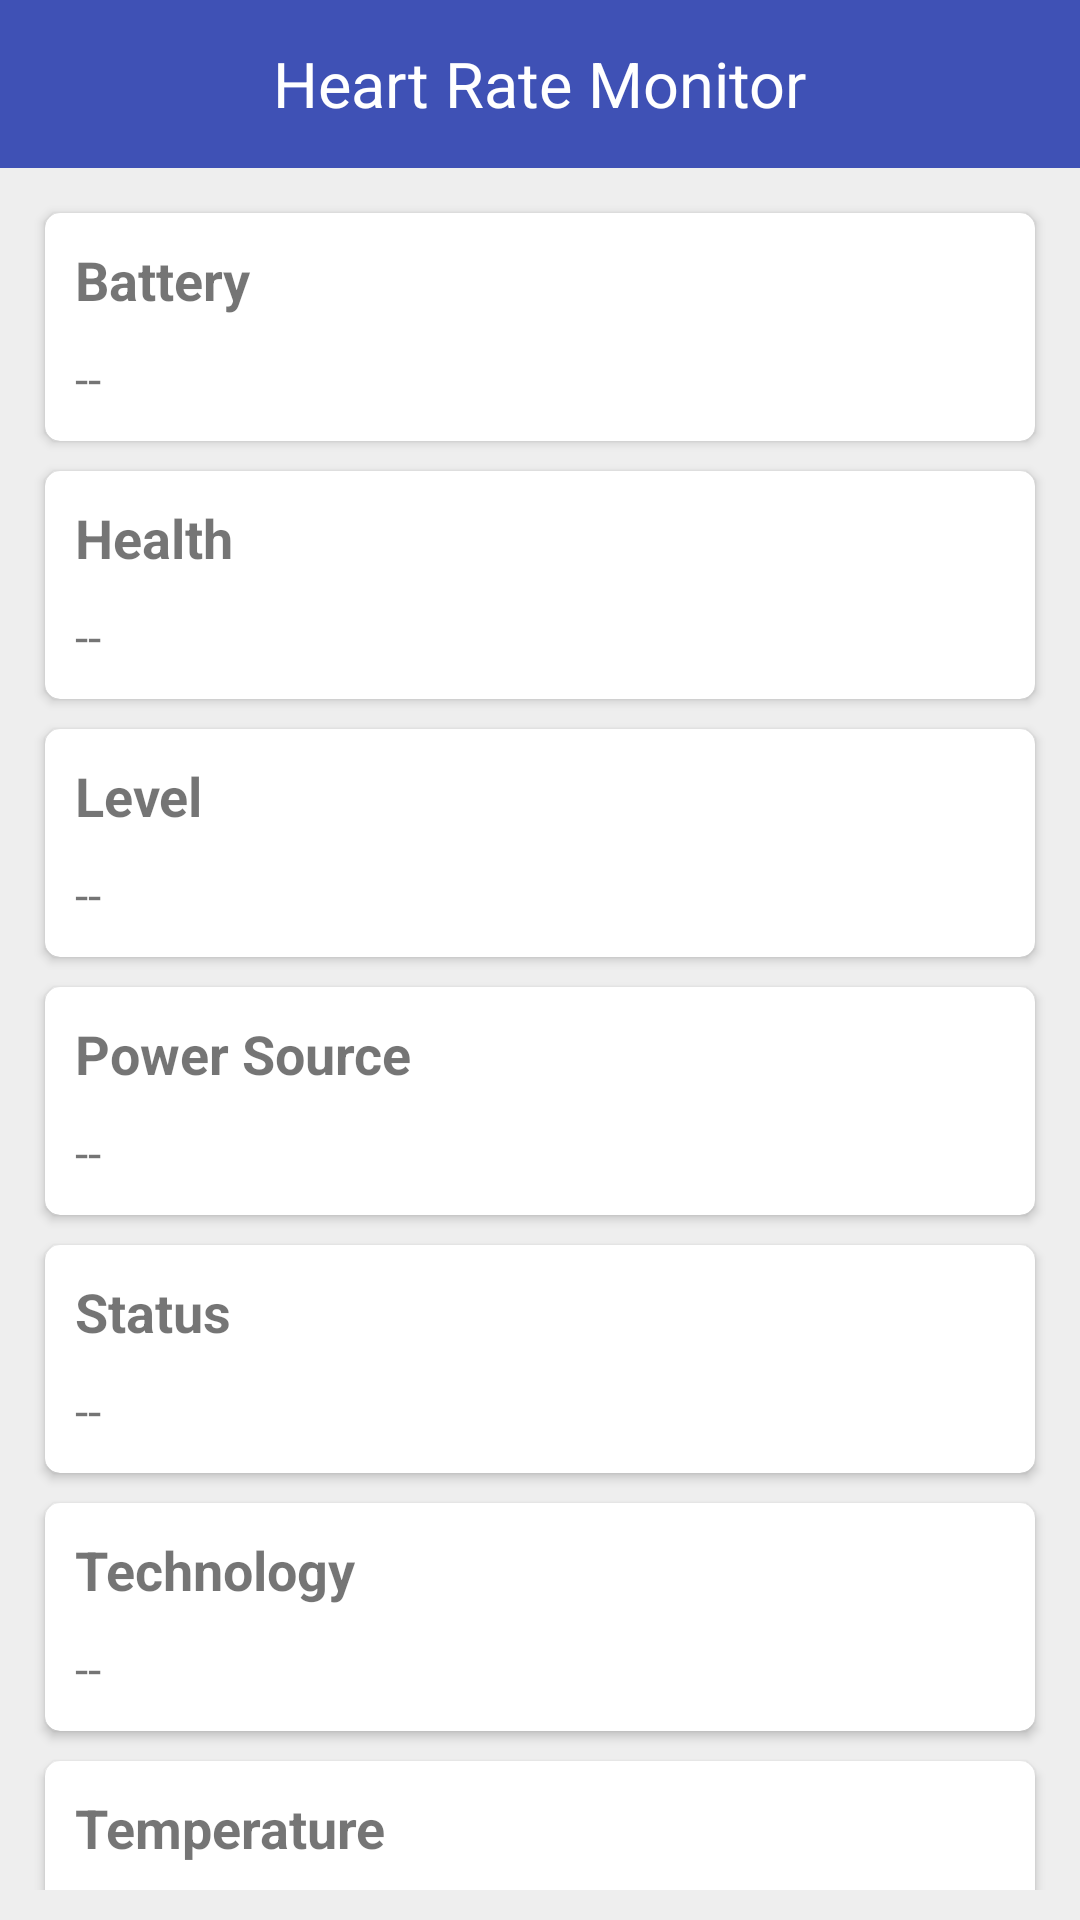

Android layout source for this screen:
<!-- AndroidManifest.xml: application theme AppTheme -->
<!-- res/layout/activity_battery.xml -->
<?xml version="1.0" encoding="utf-8"?>
<LinearLayout xmlns:android="http://schemas.android.com/apk/res/android"
    xmlns:card_view="http://schemas.android.com/apk/res-auto"
    xmlns:tools="http://schemas.android.com/tools"
    android:layout_width="match_parent"
    android:layout_height="match_parent"
    android:background="@color/bg_color"
    android:orientation="vertical"
    android:scrollbars="none"
    tools:context=".ui.activities.BatteryInformationActivity">

  <RelativeLayout
      android:layout_width="match_parent"
      android:layout_height="@dimen/dimen_56dp"
      android:background="@color/colorPrimary">
    <TextView
        android:layout_width="wrap_content"
        android:layout_height="wrap_content"
        android:layout_centerInParent="true"
        android:text="@string/app_name"
        android:textColor="@android:color/white"
        android:textSize="@dimen/text_toolbar" />

  </RelativeLayout>


  <ScrollView
      android:layout_width="match_parent"
      android:layout_height="match_parent"

      android:padding="@dimen/dimen_10dp"
      android:scrollbars="none">


    <LinearLayout
        android:layout_width="match_parent"
        android:layout_height="match_parent"
        android:orientation="vertical">
      
      <androidx.cardview.widget.CardView
          android:layout_width="fill_parent"
          android:layout_height="wrap_content"
          android:layout_margin="@dimen/dimen_5dp"
          android:clickable="true"
          card_view:cardCornerRadius="@dimen/dimen_5dp">

        <LinearLayout
            android:layout_width="fill_parent"
            android:layout_height="wrap_content"
            android:orientation="vertical"
            android:padding="@dimen/dimen_10dp">

          <TextView
              android:layout_width="wrap_content"
              android:layout_height="wrap_content"
              android:text="@string/battery_present"
              android:textSize="@dimen/text_large"
              android:textStyle="bold" />

          <TextView
              android:id="@+id/tv_battery_present"
              android:layout_width="wrap_content"
              android:layout_height="wrap_content"
              android:layout_below="@id/title"
              android:layout_marginTop="@dimen/dimen_10dp"
              android:text="--"
              android:textSize="@dimen/text_medium" />
        </LinearLayout>
      </androidx.cardview.widget.CardView>

      
      <androidx.cardview.widget.CardView
          android:layout_width="fill_parent"
          android:layout_height="wrap_content"
          android:layout_margin="@dimen/dimen_5dp"
          android:clickable="true"
          card_view:cardCornerRadius="@dimen/dimen_5dp">

        <LinearLayout
            android:layout_width="fill_parent"
            android:layout_height="wrap_content"
            android:orientation="vertical"
            android:padding="@dimen/dimen_10dp">

          <TextView
              android:layout_width="wrap_content"
              android:layout_height="wrap_content"
              android:text="@string/battery_health"
              android:textSize="@dimen/text_large"
              android:textStyle="bold" />

          <TextView
              android:id="@+id/tv_battery_health"
              android:layout_width="wrap_content"
              android:layout_height="wrap_content"
              android:layout_below="@id/title"
              android:layout_marginTop="@dimen/dimen_10dp"
              android:text="--"
              android:textSize="@dimen/text_medium" />
        </LinearLayout>
      </androidx.cardview.widget.CardView>

      
      <androidx.cardview.widget.CardView
          android:layout_width="fill_parent"
          android:layout_height="wrap_content"
          android:layout_margin="@dimen/dimen_5dp"
          android:clickable="true"
          card_view:cardCornerRadius="@dimen/dimen_5dp">

        <LinearLayout
            android:layout_width="fill_parent"
            android:layout_height="wrap_content"
            android:orientation="vertical"
            android:padding="@dimen/dimen_10dp">

          <TextView
              android:layout_width="wrap_content"
              android:layout_height="wrap_content"
              android:text="@string/battery_level"
              android:textSize="@dimen/text_large"
              android:textStyle="bold" />

          <TextView
              android:id="@+id/tv_battery_level"
              android:layout_width="wrap_content"
              android:layout_height="wrap_content"
              android:layout_below="@id/title"
              android:layout_marginTop="@dimen/dimen_10dp"
              android:text="--"
              android:textSize="@dimen/text_medium" />
        </LinearLayout>
      </androidx.cardview.widget.CardView>

      
      <androidx.cardview.widget.CardView
          android:layout_width="fill_parent"
          android:layout_height="wrap_content"
          android:layout_margin="@dimen/dimen_5dp"
          android:clickable="true"
          card_view:cardCornerRadius="@dimen/dimen_5dp">

        <LinearLayout
            android:layout_width="fill_parent"
            android:layout_height="wrap_content"
            android:orientation="vertical"
            android:padding="@dimen/dimen_10dp">

          <TextView
              android:layout_width="wrap_content"
              android:layout_height="wrap_content"
              android:text="@string/battery_power_source"
              android:textSize="@dimen/text_large"
              android:textStyle="bold" />

          <TextView
              android:id="@+id/tv_battery_power_source"
              android:layout_width="wrap_content"
              android:layout_height="wrap_content"
              android:layout_below="@id/title"
              android:layout_marginTop="@dimen/dimen_10dp"
              android:text="--"
              android:textSize="@dimen/text_medium" />
        </LinearLayout>
      </androidx.cardview.widget.CardView>

      
      <androidx.cardview.widget.CardView
          android:layout_width="fill_parent"
          android:layout_height="wrap_content"
          android:layout_margin="@dimen/dimen_5dp"
          android:clickable="true"
          card_view:cardCornerRadius="@dimen/dimen_5dp">

        <LinearLayout
            android:layout_width="fill_parent"
            android:layout_height="wrap_content"
            android:orientation="vertical"
            android:padding="@dimen/dimen_10dp">

          <TextView
              android:layout_width="wrap_content"
              android:layout_height="wrap_content"
              android:text="@string/battery_status"
              android:textSize="@dimen/text_large"
              android:textStyle="bold" />

          <TextView
              android:id="@+id/tv_battery_status"
              android:layout_width="wrap_content"
              android:layout_height="wrap_content"
              android:layout_below="@id/title"
              android:layout_marginTop="@dimen/dimen_10dp"
              android:text="--"
              android:textSize="@dimen/text_medium" />
        </LinearLayout>
      </androidx.cardview.widget.CardView>

      
      <androidx.cardview.widget.CardView
          android:layout_width="fill_parent"
          android:layout_height="wrap_content"
          android:layout_margin="@dimen/dimen_5dp"
          android:clickable="true"
          card_view:cardCornerRadius="@dimen/dimen_5dp">

        <LinearLayout
            android:layout_width="fill_parent"
            android:layout_height="wrap_content"
            android:orientation="vertical"
            android:padding="@dimen/dimen_10dp">

          <TextView
              android:layout_width="wrap_content"
              android:layout_height="wrap_content"
              android:text="@string/battery_technology"
              android:textSize="@dimen/text_large"
              android:textStyle="bold" />

          <TextView
              android:id="@+id/tv_battery_technology"
              android:layout_width="wrap_content"
              android:layout_height="wrap_content"
              android:layout_below="@id/title"
              android:layout_marginTop="@dimen/dimen_10dp"
              android:text="--"
              android:textSize="@dimen/text_medium" />
        </LinearLayout>
      </androidx.cardview.widget.CardView>

      
      <androidx.cardview.widget.CardView
          android:layout_width="fill_parent"
          android:layout_height="wrap_content"
          android:layout_margin="@dimen/dimen_5dp"
          android:clickable="true"
          card_view:cardCornerRadius="@dimen/dimen_5dp">

        <LinearLayout
            android:layout_width="fill_parent"
            android:layout_height="wrap_content"
            android:orientation="vertical"
            android:padding="@dimen/dimen_10dp">

          <TextView
              android:layout_width="wrap_content"
              android:layout_height="wrap_content"
              android:text="@string/battery_temperature"
              android:textSize="@dimen/text_large"
              android:textStyle="bold" />

          <TextView
              android:id="@+id/tv_battery_temperature"
              android:layout_width="wrap_content"
              android:layout_height="wrap_content"
              android:layout_below="@id/title"
              android:layout_marginTop="@dimen/dimen_10dp"
              android:text="--"
              android:textSize="@dimen/text_medium" />
        </LinearLayout>
      </androidx.cardview.widget.CardView>

      
      <androidx.cardview.widget.CardView
          android:layout_width="fill_parent"
          android:layout_height="wrap_content"
          android:layout_margin="@dimen/dimen_5dp"
          android:clickable="true"
          card_view:cardCornerRadius="@dimen/dimen_5dp">

        <LinearLayout
            android:layout_width="fill_parent"
            android:layout_height="wrap_content"
            android:orientation="vertical"
            android:padding="@dimen/dimen_10dp">

          <TextView
              android:layout_width="wrap_content"
              android:layout_height="wrap_content"
              android:text="@string/battery_voltage"
              android:textSize="@dimen/text_large"
              android:textStyle="bold" />

          <TextView
              android:id="@+id/tv_battery_voltage"
              android:layout_width="wrap_content"
              android:layout_height="wrap_content"
              android:layout_below="@id/title"
              android:layout_marginTop="@dimen/dimen_10dp"
              android:text="--"
              android:textSize="@dimen/text_medium" />
        </LinearLayout>
      </androidx.cardview.widget.CardView>
    </LinearLayout>
  </ScrollView>
</LinearLayout>
<!-- resources referenced by this layout -->
<resources>
  <color name="bg_color">#EEEEEE</color>
  <color name="colorPrimary" tools:ignore="MissingDefaultResource">#3F51B5</color>
  <dimen name="dimen_10dp">10dp</dimen>
  <dimen name="dimen_56dp">56dp</dimen>
  <dimen name="dimen_5dp">5dp</dimen>
  <dimen name="text_large">18sp</dimen>
  <dimen name="text_medium">16sp</dimen>
  <dimen name="text_toolbar">21sp</dimen>
  <string name="app_name">Heart Rate Monitor</string>
  /
  <string name="battery_health">Health</string>
  <string name="battery_level">Level</string>
  <string name="battery_power_source">Power Source</string>
  <string name="battery_present">Battery</string>
  <string name="battery_status">Status</string>
  <string name="battery_technology">Technology</string>
  <string name="battery_temperature">Temperature</string>
  <string name="battery_voltage">Voltage</string>
  <style name="AppTheme" parent="Theme.AppCompat.Light.DarkActionBar">
          
          <item name="colorPrimary">@color/colorPrimary</item>
          <item name="colorPrimaryDark">@color/colorPrimaryDark</item>
          <item name="colorAccent">@color/colorAccent</item>
      </style>
  <color name="colorPrimaryDark">#303F9F</color>
  <color name="colorAccent">#FF4081</color>
</resources>
